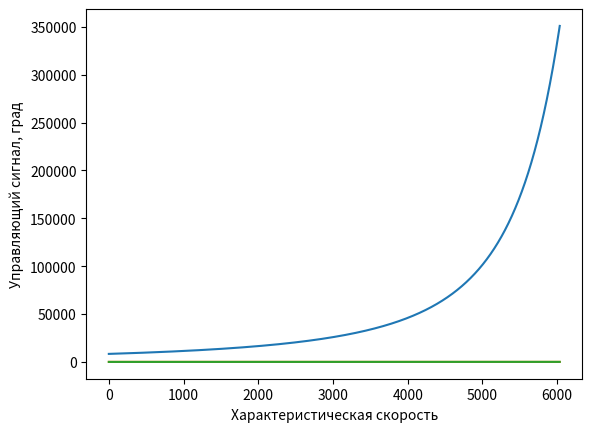

The matplotlib source for this figure:
import numpy as np
import matplotlib.pyplot as plt
import math


class Calcs():
    def __init__(self):
        self.inc_list = list()
        self.r_list = list()
        self.l_list = list()
        self.p_list = list()
        self.time_list = list()
        self.inc0 = 51
        self.inc_k = 28.6
        self.r_k = 46
    def get_radius(self):
        return self.r_list

    def get_angles(self):
        return self.p_list
    def get_inc(self):
        return self.inc_list
    def get_control(self):
        return self.l_list
    def get_time(self):
        return self.time_list
    def ctrl(self, v, az):
        inc = math.radians(self.inc0)
        inc_k = math.radians(self.inc_k)
        r_k = self.r_k
        p1 = np.sin(np.pi*(inc_k-inc)/2)/np.sqrt(r_k)
        p2 = np.cos(np.pi*(inc_k-inc)/2)/np.sqrt(r_k)
        p3 = 1-p2-v*np.sqrt(1-2*p2+1/r_k)

        psi = np.arctan(p1/p3)
        psi *= np.sign(np.cos(az))

        return psi


    def equs(self):
        r = 1
        v = 0
        phi = 0
        inc = math.radians(self.inc0)
        inc_k = math.radians(self.inc_k)
        r_k = self.r_k
        self.r_list.clear()
        self.inc_list.clear()
        self.p_list.clear()
        self.l_list.clear()
        self.time_list.clear()
        T=0
        acc = 0.00351598

        while inc > inc_k:

            lam = self.ctrl(v ,phi)

            self.r_list.append(r*8371)
            self.time_list.append(v*6900.5)
            self.p_list.append(math.degrees(phi))
            self.l_list.append(math.degrees(lam))
            self.inc_list.append(math.degrees(inc))

            dt = np.pi/1000

            dp = (1 / (r ** 1.5))
            dr = 2*acc*(r**1.5)*math.cos(lam)
            di = acc*math.sin(lam)*(r**0.5)*np.cos(phi)
            dV = acc


            phi += dp*dt
            r += dr * dt
            inc += di * dt
            v += dV*dt
            T += dt
        err =np.sqrt((inc-inc_k)**2+(r-r_k)**2)
        print("err: ", err)
        print("Time: ",T)



calcs = Calcs()



calcs.equs()

angle = calcs.get_angles()
time = calcs.get_time()
radius = calcs.get_radius()
inclination = calcs.get_inc()

plt.plot(time, radius)
plt.xlabel("Характеристическая скорость")
plt.ylabel("Восота орбиты, км")
plt.show()

plt.plot(time, inclination)
plt.xlabel("Характеристическая скорость")
plt.ylabel("Наклонение орбиты, град")
plt.show()

plt.plot(time, calcs.get_control())
plt.xlabel("Характеристическая скорость")
plt.ylabel("Управляющий сигнал, град")
plt.show()
plt.show()
